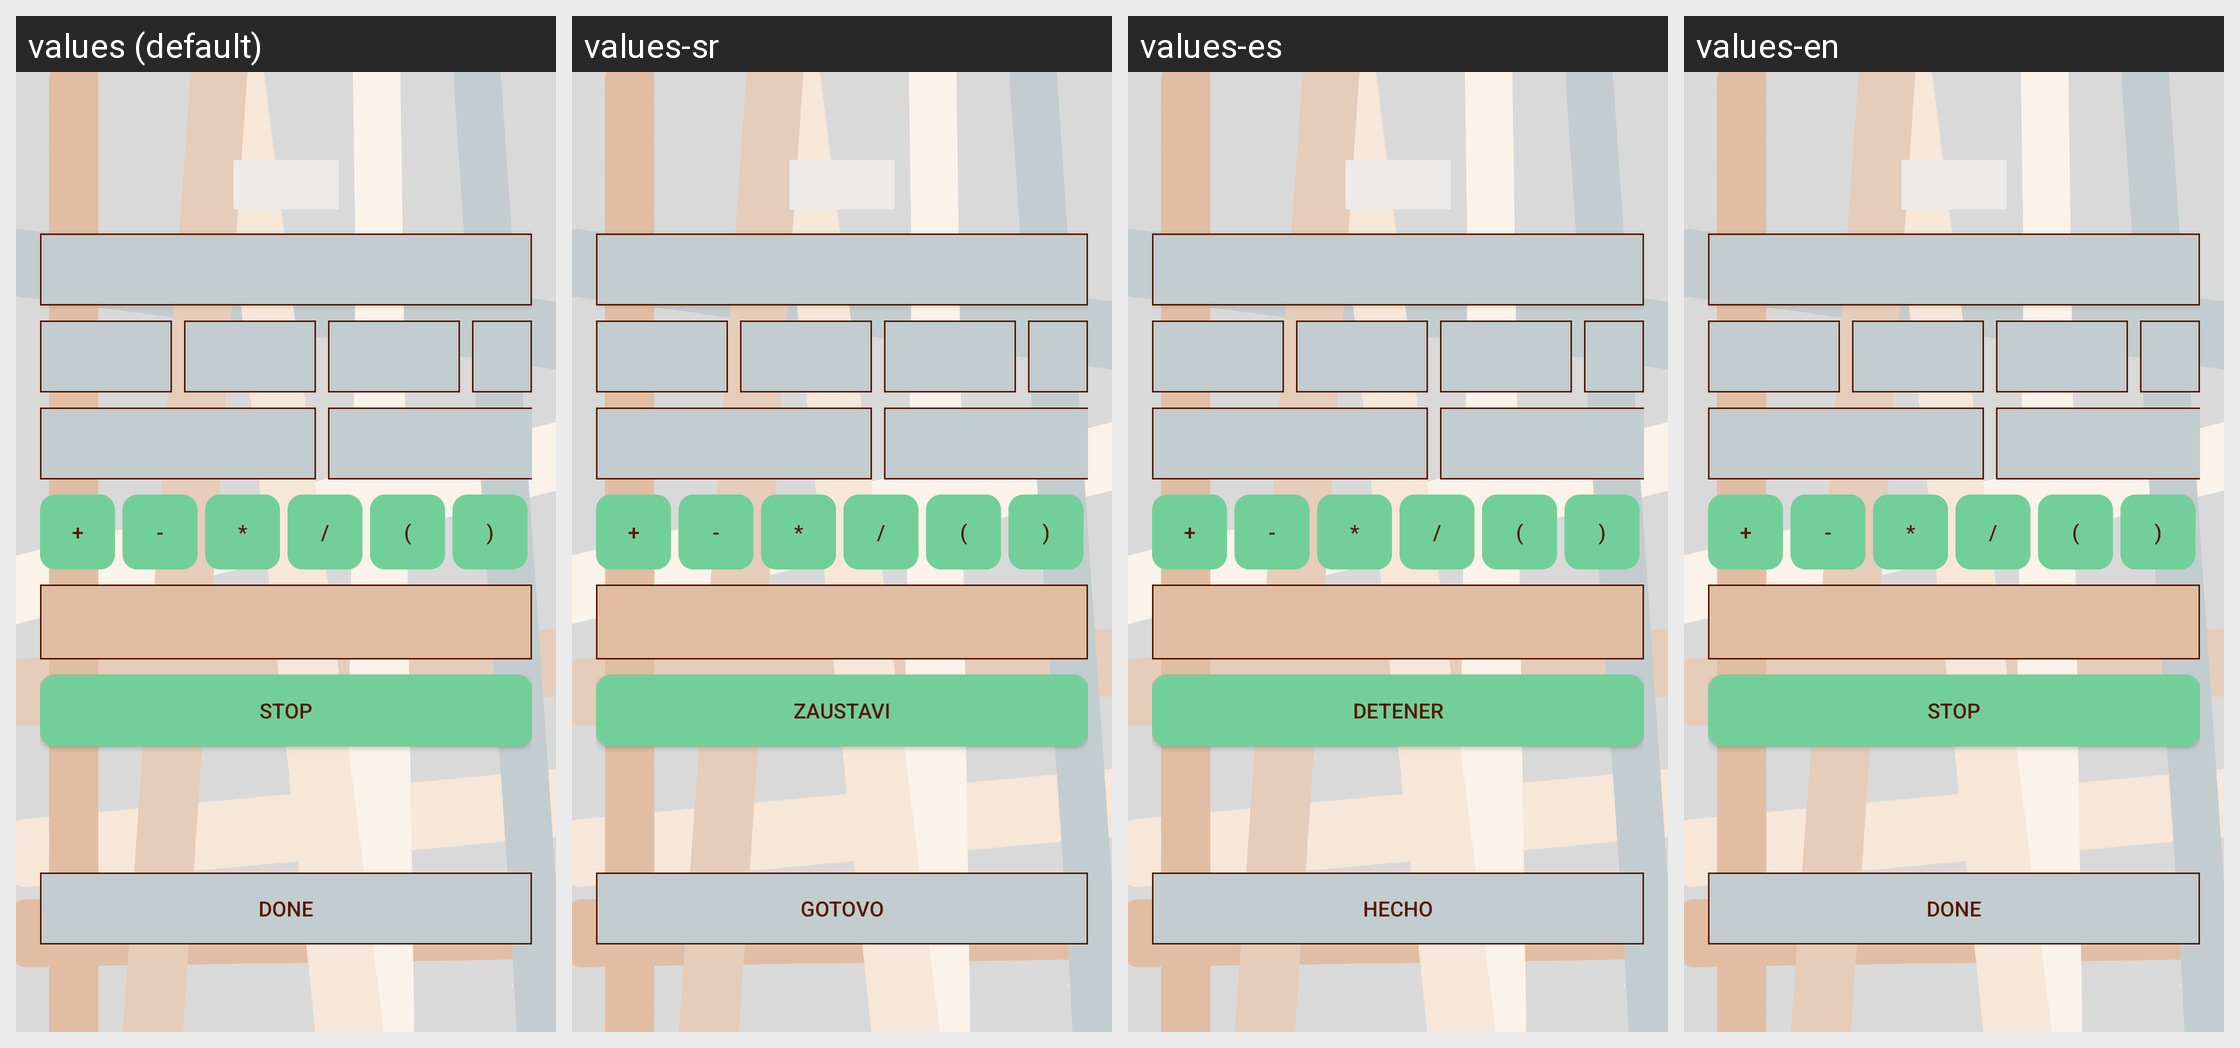

The same Android screen rendered under several of its app's locales, left to right. List the strings drawn on it with the default value and each locale's translation.
Android screen res/layout/activity_moj_broj.xml rendered under 4 locales, left to right: values (default), values-sr, values-es, values-en. Device: Nexus 5 (rendered at 1080×1920; each locale shown at half size, 540×960, under a caption strip naming it); theme Theme.GraduationQuiz.
Strings drawn on this screen, with the default value and each locale's value (text and hints the layout hard-codes, and strings that could not be matched under every locale, appear in the picture but are not listed):

plus
  values: +
  values-sr: +
  values-es: +
  values-en: +

minus
  values: -
  values-sr: -
  values-es: -
  values-en: -

multiply
  values: *
  values-sr: *
  values-es: *
  values-en: *

divider
  values: /
  values-sr: /
  values-es: /
  values-en: /

open_brackets
  values: (
  values-sr: (
  values-es: (
  values-en: (

close_brackets
  values: )
  values-sr: )
  values-es: )
  values-en: )

stop
  values: Stop
  values-sr: Zaustavi
  values-es: Detener
  values-en: Stop

done
  values: Done
  values-sr: Gotovo
  values-es: Hecho
  values-en: Done
